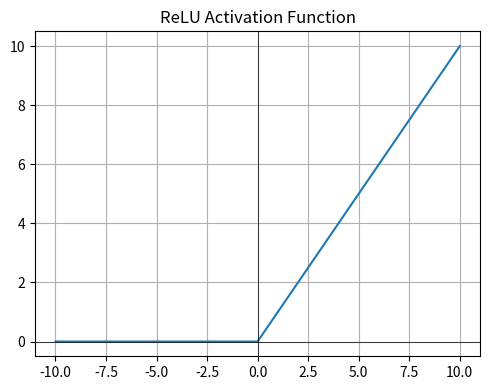
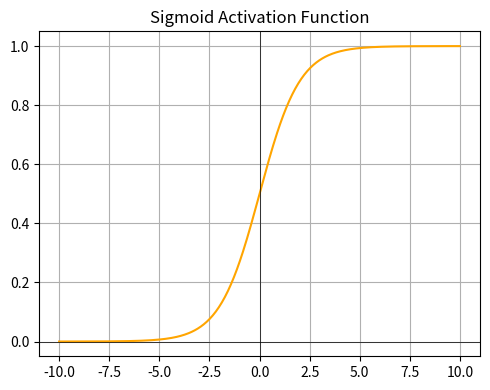
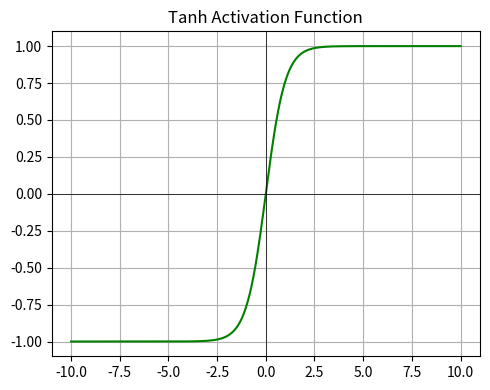
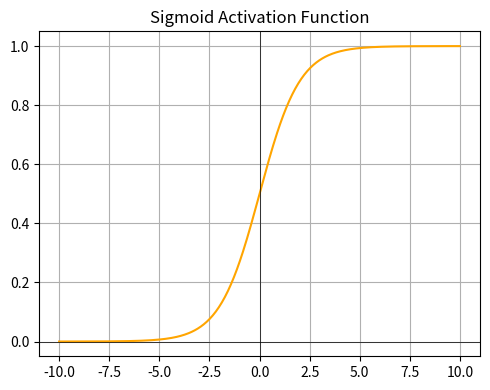
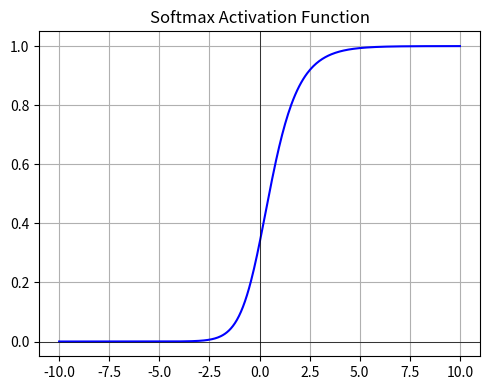

Write the Python code that produced these figures, in order.
import matplotlib.pyplot as plt
import numpy as np

# Define x range
x = np.linspace(-10, 10, 400)

# Define activation functions
relu = np.maximum(0, x)
sigmoid = 1 / (1 + np.exp(-x))
tanh = np.tanh(x)

# Plot and save ReLU
plt.figure(figsize=(5, 4))
plt.plot(x, relu, label="ReLU")
plt.title("ReLU Activation Function")
plt.grid(True)
plt.axhline(0, color='black', linewidth=0.5)
plt.axvline(0, color='black', linewidth=0.5)
plt.tight_layout()

# Plot and save Sigmoid
plt.figure(figsize=(5, 4))
plt.plot(x, sigmoid, label="Sigmoid", color='orange')
plt.title("Sigmoid Activation Function")
plt.grid(True)
plt.axhline(0, color='black', linewidth=0.5)
plt.axvline(0, color='black', linewidth=0.5)
plt.tight_layout()

# Plot and save Tanh
plt.figure(figsize=(5, 4))
plt.plot(x, tanh, label="Tanh", color='green')
plt.title("Tanh Activation Function")
plt.grid(True)
plt.axhline(0, color='black', linewidth=0.5)
plt.axvline(0, color='black', linewidth=0.5)
plt.tight_layout()

# Define x range
x = np.linspace(-10, 10, 400)

# Define activation functions
sigmoid = 1 / (1 + np.exp(-x))

# Softmax: for simplicity, assume softmax on 3 fixed values with one varying
def softmax(x):
    x_stack = np.vstack([x, np.zeros_like(x), -x])
    e_x = np.exp(x_stack - np.max(x_stack, axis=0))
    return e_x / e_x.sum(axis=0)

softmax_values = softmax(x)

# Plot and save Sigmoid
plt.figure(figsize=(5, 4))
plt.plot(x, sigmoid, label="Sigmoid", color='orange')
plt.title("Sigmoid Activation Function")
plt.grid(True)
plt.axhline(0, color='black', linewidth=0.5)
plt.axvline(0, color='black', linewidth=0.5)
plt.tight_layout()

# Plot and save Softmax
plt.figure(figsize=(5, 4))
plt.plot(x, softmax_values[0], color='blue')
plt.title("Softmax Activation Function")
plt.grid(True)
plt.axhline(0, color='black', linewidth=0.5)
plt.axvline(0, color='black', linewidth=0.5)
plt.tight_layout()